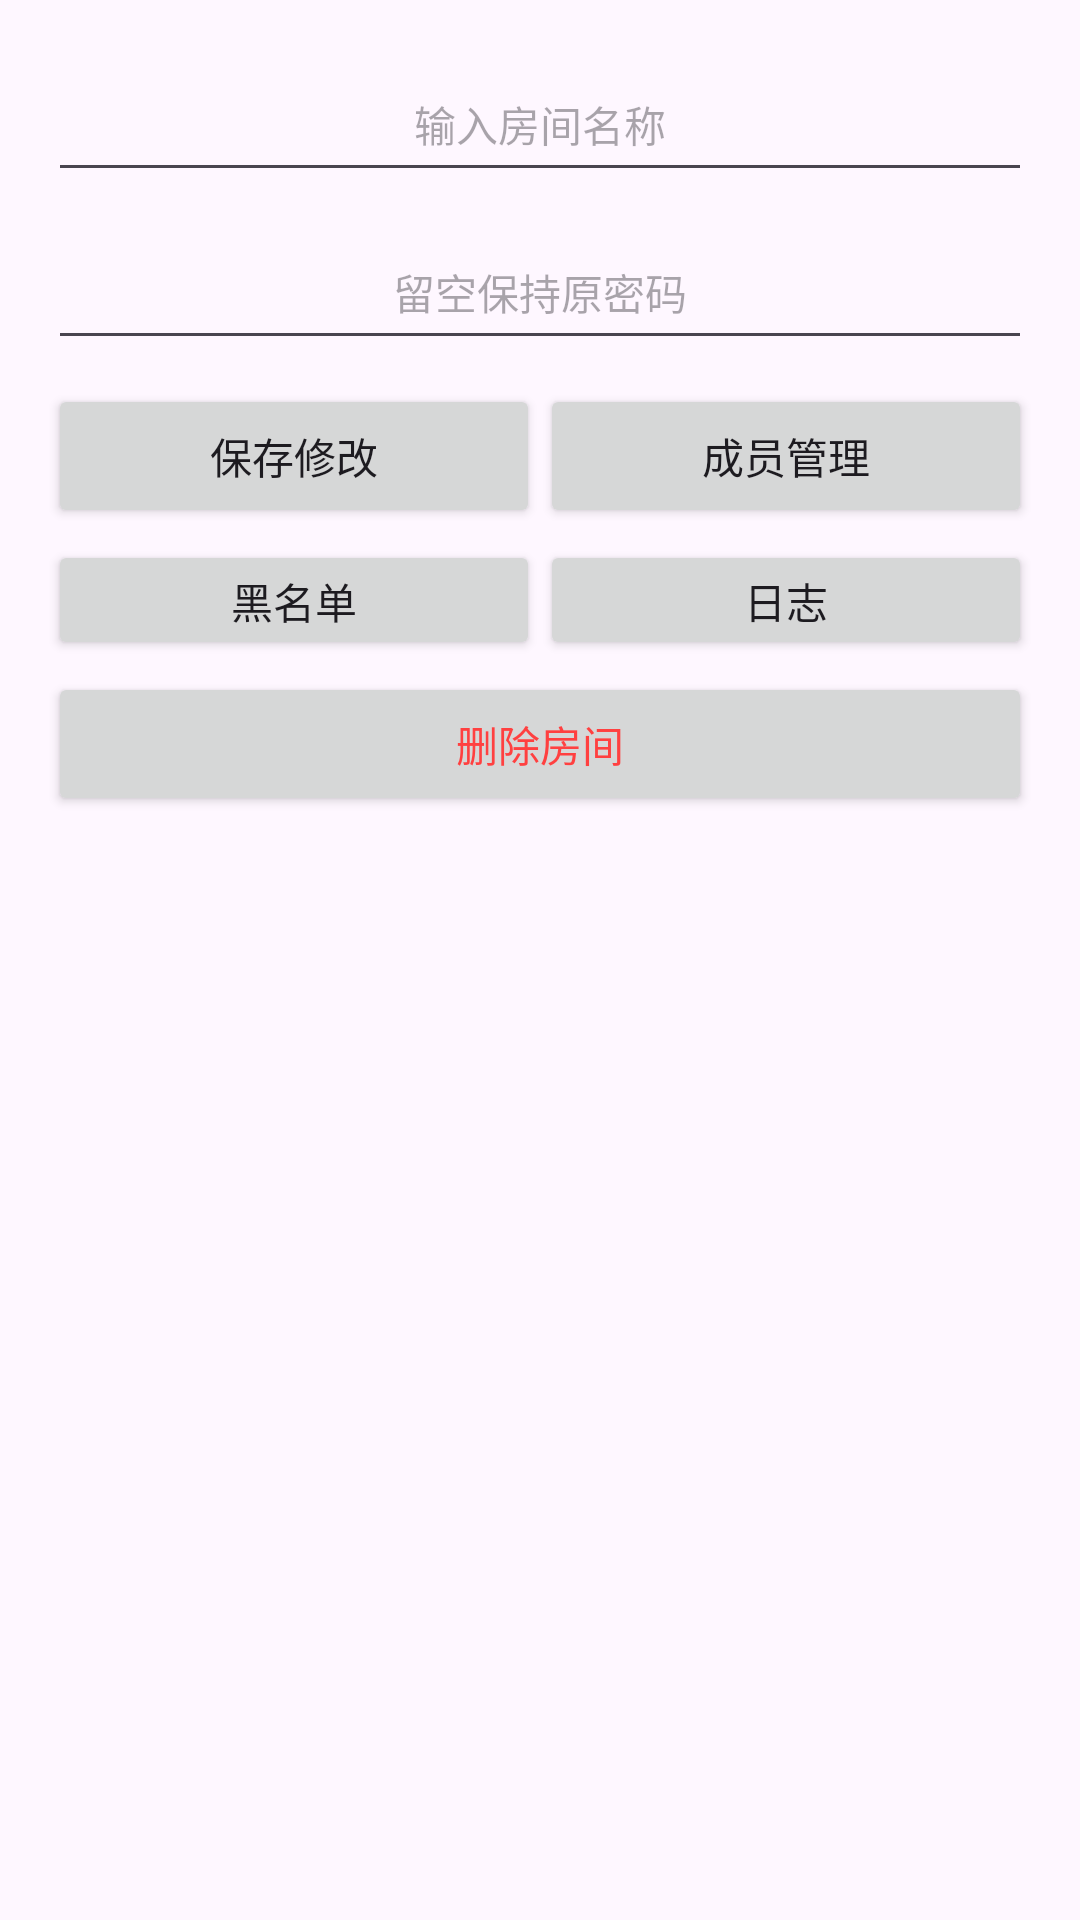

Write the Android layout XML for this screen, with the resource values it uses.
<!-- AndroidManifest.xml: application theme Theme.Boss -->
<!-- res/layout/dialog_manage_room.xml -->
<?xml version="1.0" encoding="utf-8"?>
<ScrollView xmlns:android="http://schemas.android.com/apk/res/android"
    android:layout_width="match_parent"
    android:layout_height="match_parent"
    android:fillViewport="true">
    <LinearLayout
        android:layout_width="match_parent"
        android:layout_height="wrap_content"
        android:orientation="vertical"
        android:padding="16dp">

    <EditText
        android:id="@+id/manage_room_name"
        android:layout_width="match_parent"
        android:layout_height="48dp"
        android:hint="@string/room_name_hint_create"
        android:inputType="text"
        android:maxLength="10"
        android:gravity="center"
        android:textSize="14sp" />

    <EditText
        android:id="@+id/manage_room_password"
        android:layout_width="match_parent"
        android:layout_height="48dp"
        android:layout_marginTop="8dp"
        android:hint="@string/room_pwd_keep"
        android:inputType="textPassword"
        android:maxLength="20"
        android:gravity="center"
        android:textSize="14sp" />

    <LinearLayout
        android:layout_width="match_parent"
        android:layout_height="wrap_content"
        android:orientation="horizontal"
        android:layout_marginTop="8dp">

        <Button
            android:id="@+id/manage_room_save"
            android:layout_width="0dp"
            android:layout_weight="1"
            android:layout_height="48dp"
            android:text="@string/manage_room_save"
            android:textSize="14sp" />

        <Button
            android:id="@+id/manage_room_members"
            android:layout_width="0dp"
            android:layout_weight="1"
            android:layout_height="48dp"
            android:text="@string/manage_room_members_title"
            android:textSize="14sp" />
    </LinearLayout>

    <LinearLayout
        android:layout_width="match_parent"
        android:layout_height="wrap_content"
        android:orientation="horizontal"
        android:layout_marginTop="4dp">

        <Button
            android:id="@+id/manage_room_blacklist"
            android:layout_width="0dp"
            android:layout_weight="1"
            android:layout_height="40dp"
            android:text="@string/blacklist"
            android:textSize="14sp" />

        <Button
            android:id="@+id/manage_room_logs"
            android:layout_width="0dp"
            android:layout_weight="1"
            android:layout_height="40dp"
            android:text="@string/logs_button"
            android:textSize="14sp" />
    </LinearLayout>

        <Button
            android:id="@+id/manage_room_delete"
            android:layout_width="match_parent"
            android:layout_height="48dp"
            android:layout_marginTop="4dp"
            android:text="@string/manage_room_delete"
            android:textColor="#FF4040"
            android:textSize="14sp" />

    </LinearLayout>
</ScrollView>
<!-- resources referenced by this layout -->
<resources>
  <string name="blacklist">黑名单</string>
  <string name="logs_button">日志</string>
  <string name="manage_room_delete">删除房间</string>
  <string name="manage_room_members_title">成员管理</string>
  <string name="manage_room_save">保存修改</string>
  <string name="room_name_hint_create">输入房间名称</string>
  <string name="room_pwd_keep">留空保持原密码</string>
  <style name="Theme.Boss" parent="Base.Theme.Boss" />
  <style name="Base.Theme.Boss" parent="Theme.Material3.DayNight.NoActionBar">
          
          
      </style>
</resources>
